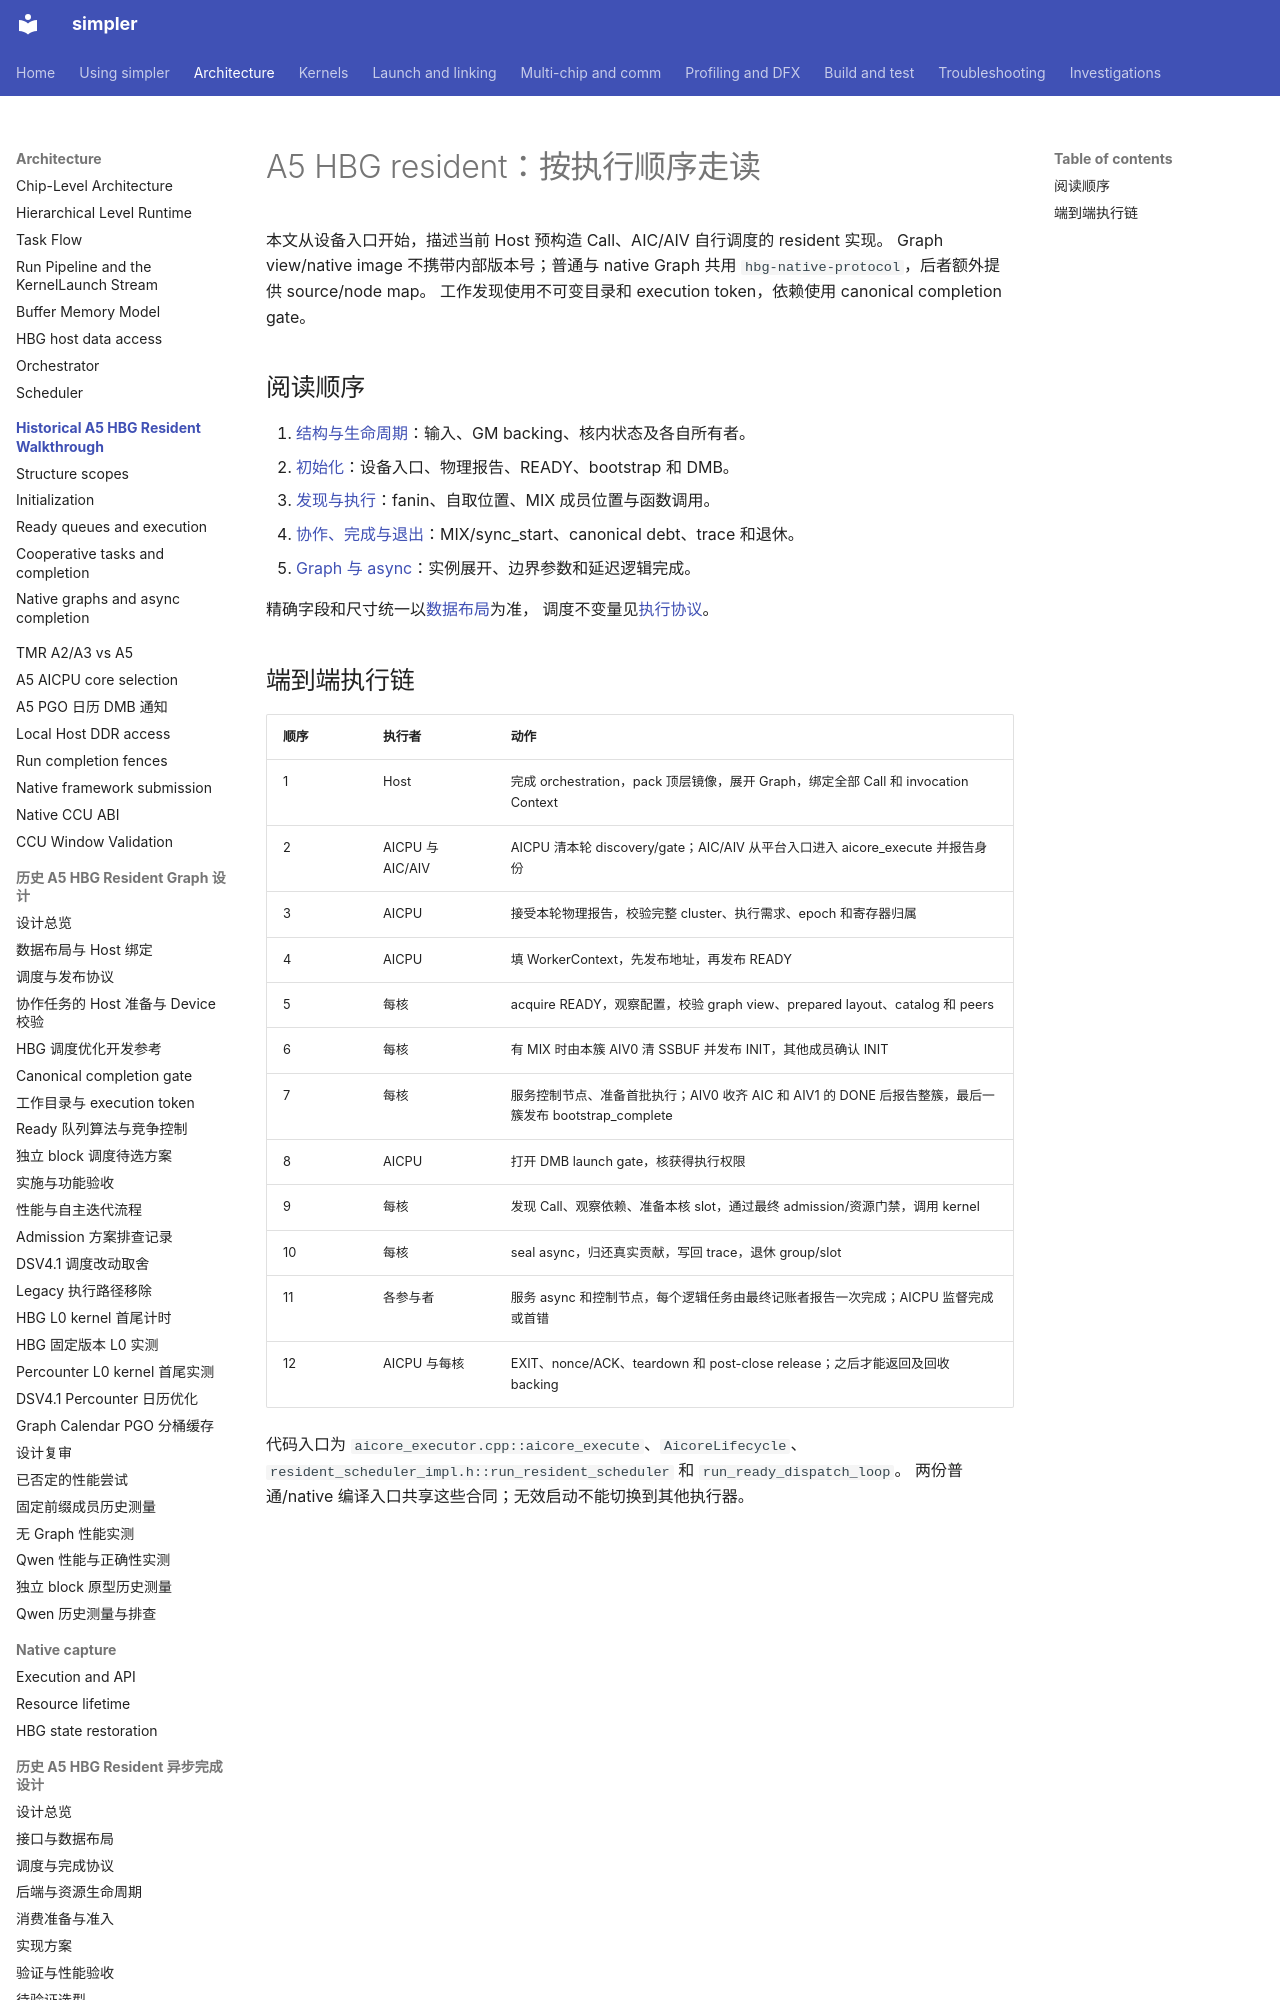

repository: hw-native-sys/simpler · page: zh-cn/a5-hbg-aicore-walkthrough/index.html · generator: mkdocs

# A5 HBG resident：按执行顺序走读

本文从设备入口开始，描述当前 Host 预构造 Call、AIC/AIV 自行调度的 resident 实现。
Graph view/native image 不携带内部版本号；普通与 native Graph 共用 `hbg-native-protocol`，后者额外提供 source/node map。
工作发现使用不可变目录和 execution token，依赖使用 canonical completion gate。

## 阅读顺序

1. [结构与生命周期](00-data-structure-scopes.md)：输入、GM backing、核内状态及各自所有者。
2. [初始化](01-initialization.md)：设备入口、物理报告、READY、bootstrap 和 DMB。
3. [发现与执行](02-ready-execution.md)：fanin、自取位置、MIX 成员位置与函数调用。
4. [协作、完成与退出](03-cooperative-completion.md)：MIX/sync_start、canonical debt、trace 和退休。
5. [Graph 与 async](04-native-async.md)：实例展开、边界参数和延迟逻辑完成。

精确字段和尺寸统一以[数据布局](../design/a5-hbg-graph-task/data-layout.md)为准，
调度不变量见[执行协议](../design/a5-hbg-graph-task/protocol.md)。
